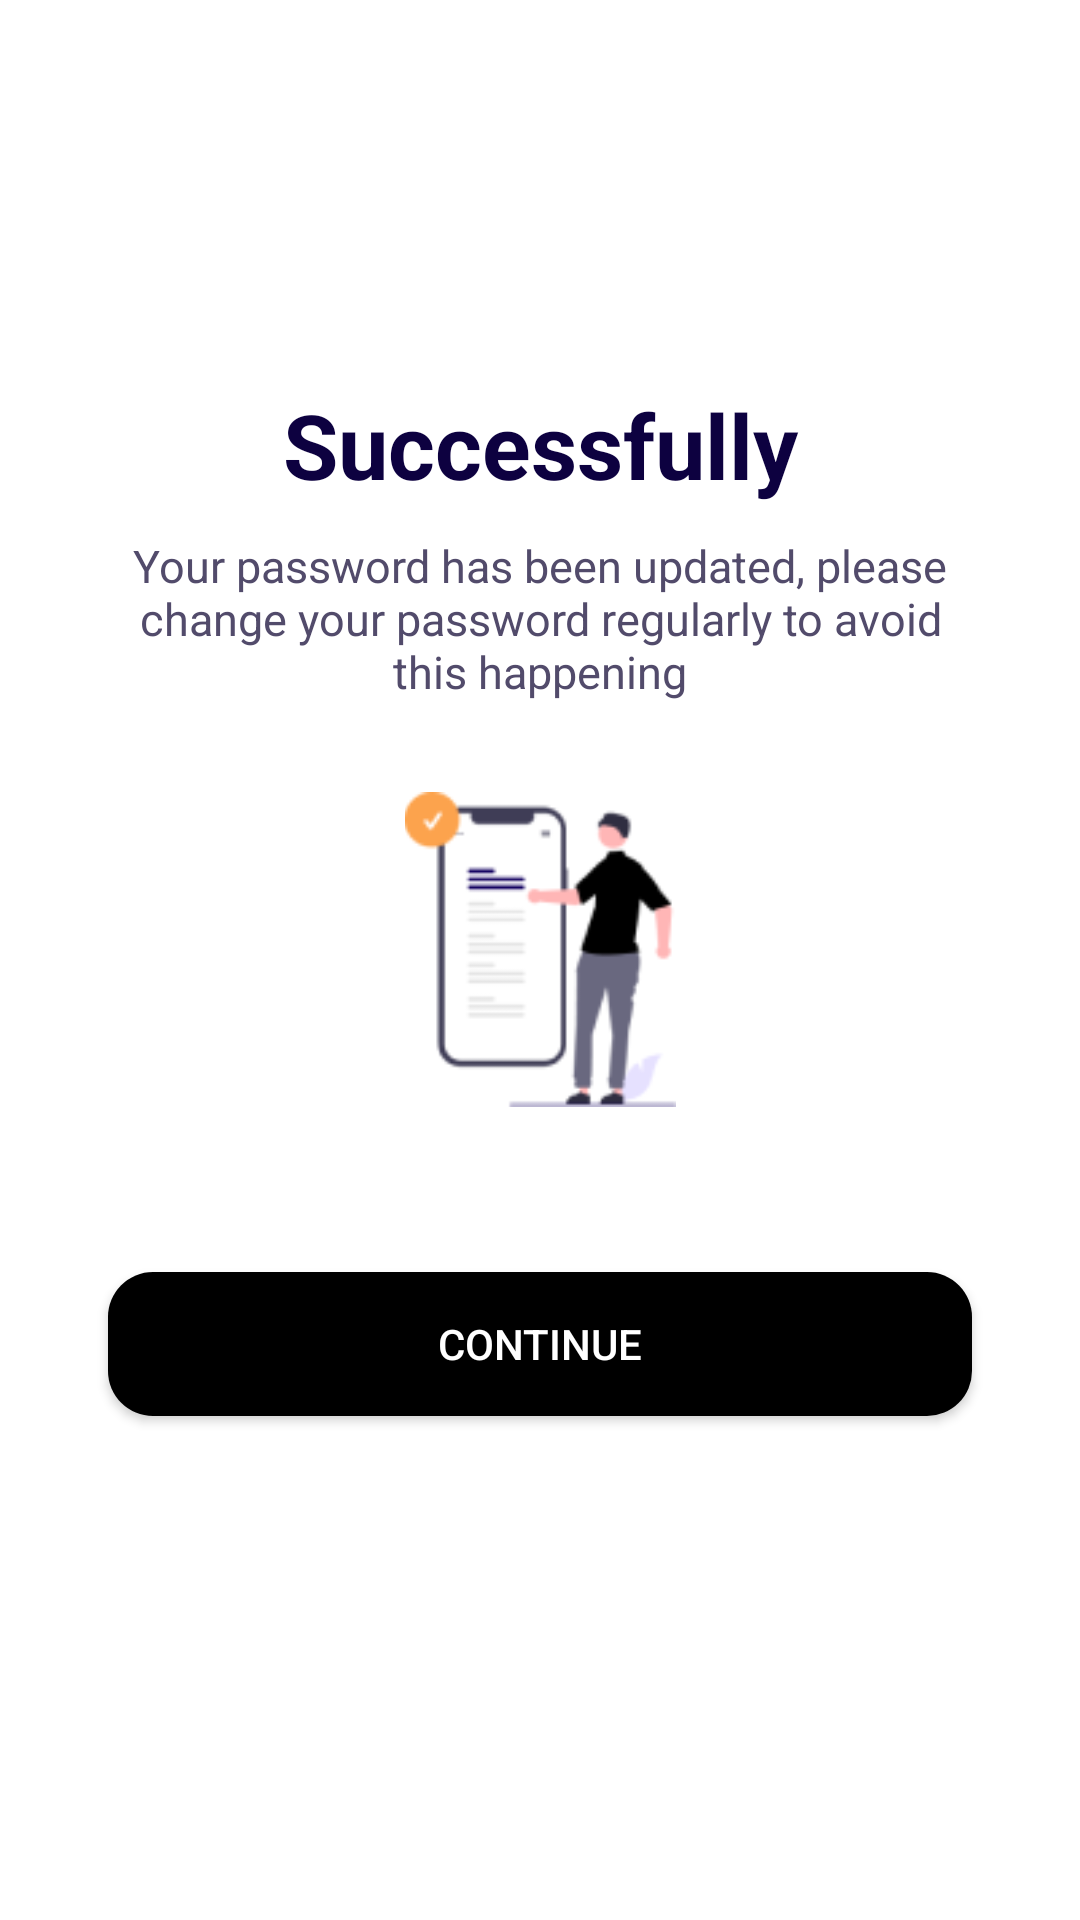

Write the Android layout XML for this screen, with the resource values it uses.
<!-- AndroidManifest.xml: application theme Theme.Horfay -->
<!-- res/layout/activity_successfully_screen.xml -->
<?xml version="1.0" encoding="utf-8"?>
<androidx.constraintlayout.widget.ConstraintLayout xmlns:android="http://schemas.android.com/apk/res/android"
    xmlns:app="http://schemas.android.com/apk/res-auto"
    xmlns:tools="http://schemas.android.com/tools"
    android:layout_width="match_parent"
    android:layout_height="match_parent"
    tools:context=".ui.SuccessfullyScreen">

    <androidx.constraintlayout.widget.Guideline
        android:id="@+id/guideline_start"
        android:layout_width="wrap_content"
        android:layout_height="wrap_content"
        android:orientation="vertical"
        app:layout_constraintGuide_percent="0.10" />

    <androidx.constraintlayout.widget.Guideline
        android:id="@+id/guideline_end"
        android:layout_width="wrap_content"
        android:layout_height="wrap_content"
        android:orientation="vertical"
        app:layout_constraintGuide_percent="0.90" />

    <androidx.constraintlayout.widget.Guideline
        android:id="@+id/guideline_top"
        android:layout_width="wrap_content"
        android:layout_height="wrap_content"
        android:orientation="horizontal"
        app:layout_constraintGuide_percent="0.20" />

    <androidx.constraintlayout.widget.Guideline
        android:id="@+id/guideline_bottom"
        android:layout_width="wrap_content"
        android:layout_height="wrap_content"
        android:orientation="horizontal"
        app:layout_constraintGuide_percent="0.90" />

    <TextView
        android:id="@+id/dum1"
        android:layout_width="0dp"
        android:layout_height="wrap_content"
        android:text="Successfully"
        android:textAlignment="center"
        android:textColor="#0D0140"
        android:textSize="30sp"
        android:textStyle="bold"
        app:layout_constraintEnd_toEndOf="@id/guideline_end"
        app:layout_constraintStart_toStartOf="@id/guideline_start"
        app:layout_constraintTop_toBottomOf="@id/guideline_top" />

    <TextView
        android:id="@+id/dum2"
        android:layout_width="0dp"
        android:layout_height="wrap_content"
        android:text="Your password has been updated, please change your password regularly to avoid this happening"
        android:textAlignment="center"
        android:textColor="#524B6B"
        android:textSize="15sp"
        app:layout_constraintEnd_toEndOf="@id/guideline_end"
        app:layout_constraintStart_toStartOf="@id/guideline_start"
        app:layout_constraintTop_toBottomOf="@id/space_1" />

    <ImageView
        android:id="@+id/dum4"
        android:layout_width="105dp"
        android:layout_height="105dp"
        android:src="@drawable/group_671"
        app:layout_constraintEnd_toEndOf="@id/guideline_end"
        app:layout_constraintStart_toStartOf="@id/guideline_start"
        app:layout_constraintTop_toBottomOf="@id/space_2" />

    <Space
        android:id="@+id/space_1"
        android:layout_width="0dp"
        android:layout_height="@dimen/dp10"
        app:layout_constraintEnd_toEndOf="@id/guideline_end"
        app:layout_constraintStart_toStartOf="@id/guideline_start"
        app:layout_constraintTop_toBottomOf="@id/dum1" />

    <Space
        android:id="@+id/space_2"
        android:layout_width="0dp"
        android:layout_height="@dimen/dp30"
        app:layout_constraintEnd_toEndOf="@id/guideline_end"
        app:layout_constraintStart_toStartOf="@id/guideline_start"
        app:layout_constraintTop_toBottomOf="@id/dum2" />

    <Space
        android:id="@+id/space_3"
        android:layout_width="0dp"
        android:layout_height="@dimen/dp55"
        app:layout_constraintEnd_toEndOf="@id/guideline_end"
        app:layout_constraintStart_toStartOf="@id/guideline_start"
        app:layout_constraintTop_toBottomOf="@id/dum4" />

    <androidx.appcompat.widget.AppCompatButton
        android:id="@+id/btn_continue"
        android:layout_width="0dp"
        android:layout_height="wrap_content"
        android:background="@drawable/singin_back"
        android:backgroundTint="@color/black"
        android:text="@string/continue_text"
        android:textColor="@color/white"
        app:layout_constraintEnd_toEndOf="@id/guideline_end"
        app:layout_constraintStart_toStartOf="@id/guideline_start"
        app:layout_constraintTop_toBottomOf="@id/space_3" />


</androidx.constraintlayout.widget.ConstraintLayout>
<!-- resources referenced by this layout -->
<resources>
  <color name="black">#000000</color>
  <color name="white">#FFFFFFFF</color>
  <dimen name="dp10">10dp</dimen>
  <dimen name="dp30">30dp</dimen>
  <dimen name="dp55">55dp</dimen>
  <!-- drawable group_671: png bitmap (drawable, 5936 bytes) -->
  <!-- drawable singin_back (drawable) -->
  <?xml version="1.0" encoding="utf-8"?>
  <shape android:shape="rectangle" xmlns:android="http://schemas.android.com/apk/res/android">
  
      <solid android:color="#F5F5F5"/>
      <corners
          android:bottomRightRadius="15dp"
          android:bottomLeftRadius="15dp"
          android:topLeftRadius="15dp"
          android:topRightRadius="15dp"/>
  
  </shape>
  <string name="continue_text">Continue</string>
  <style name="Theme.Horfay" parent="Theme.MaterialComponents.DayNight.DarkActionBar">
          
          <item name="colorPrimary">@color/black</item>
          <item name="colorPrimaryVariant">@color/black</item>
          <item name="colorOnPrimary">@color/white</item>
          
          <item name="colorSecondary">@color/teal_200</item>
          <item name="colorSecondaryVariant">@color/teal_700</item>
          <item name="colorOnSecondary">@color/black</item>
          
          <item name="android:statusBarColor">?attr/colorPrimaryVariant</item>
          
          <item name="windowActionBar">false</item>
          <item name="windowNoTitle">true</item>
      </style>
  <color name="teal_200">#FF03DAC5</color>
  <color name="teal_700">#FF018786</color>
</resources>
